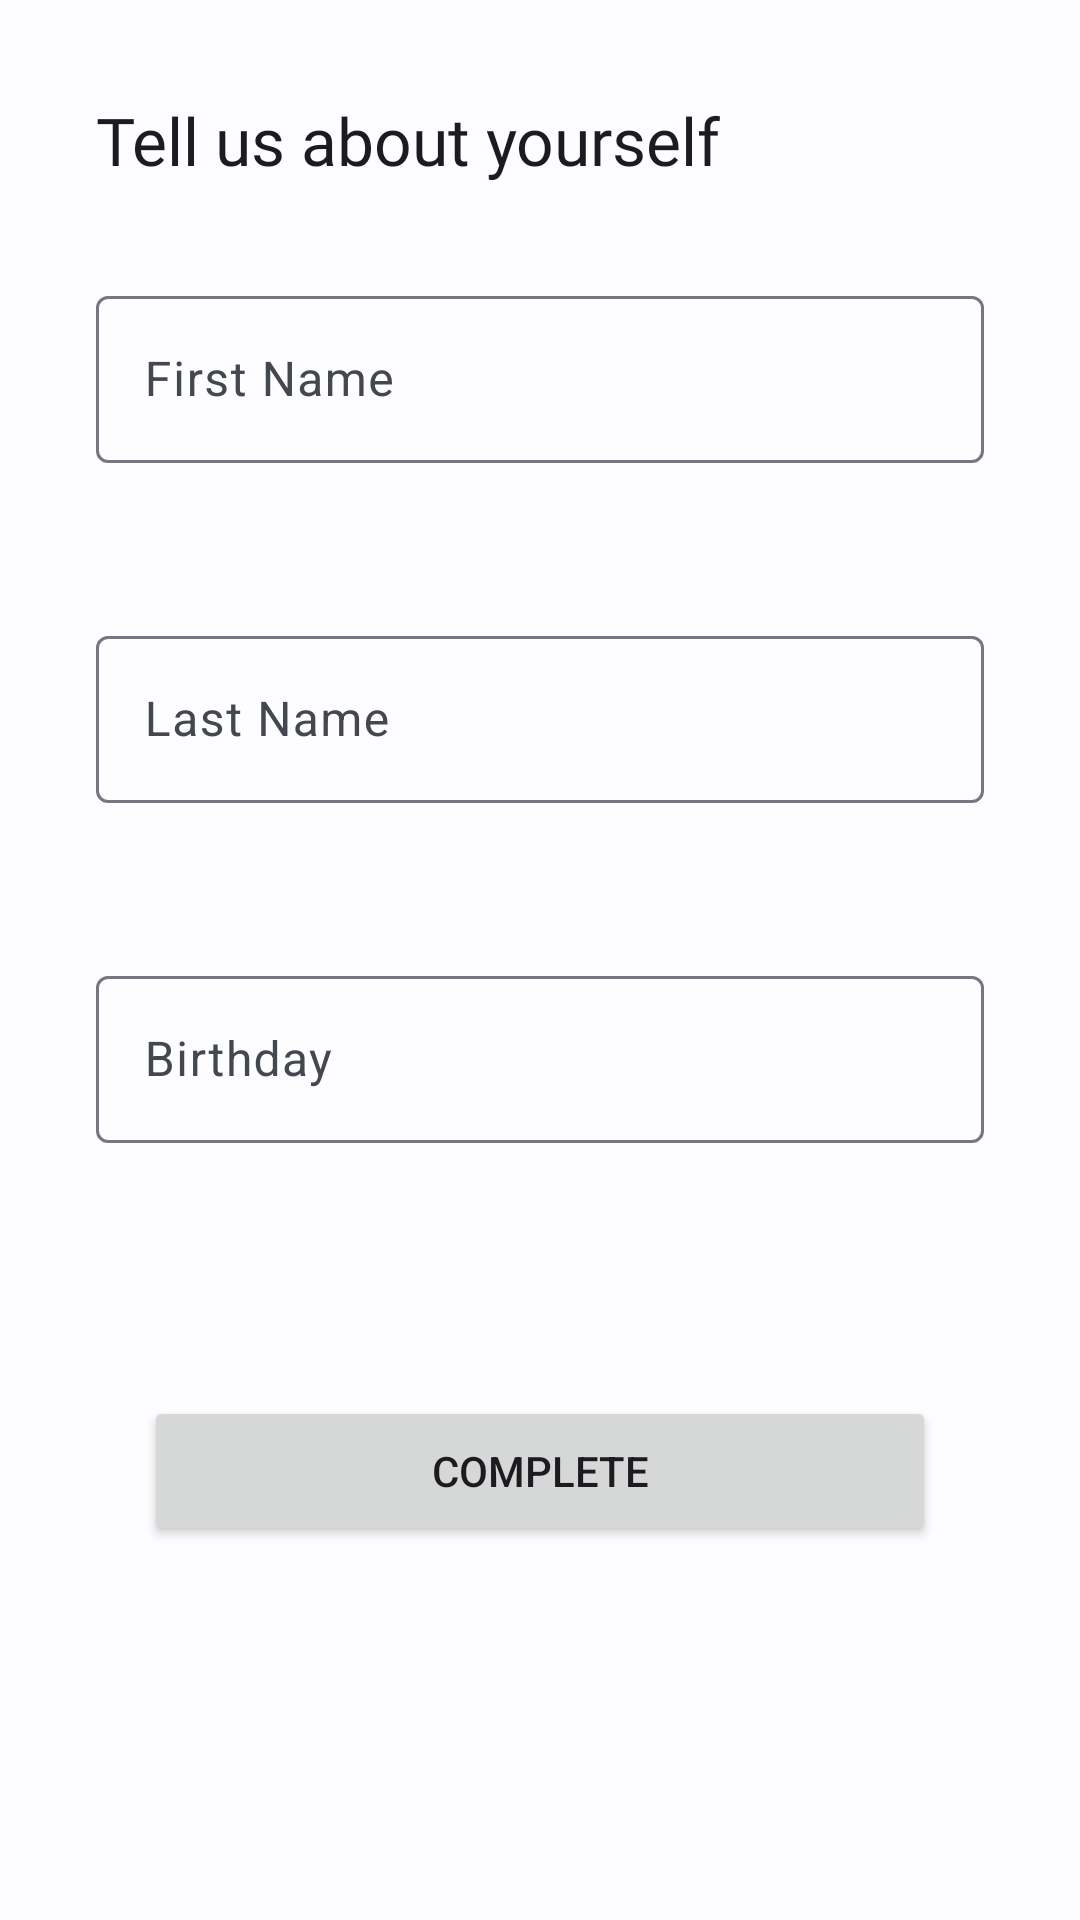

Write the Android layout XML for this screen, with the resource values it uses.
<!-- AndroidManifest.xml: application theme AppTheme -->
<!-- res/layout/fragment_register_birthday.xml -->
<?xml version="1.0" encoding="utf-8"?>
<androidx.constraintlayout.widget.ConstraintLayout xmlns:android="http://schemas.android.com/apk/res/android"
    xmlns:app="http://schemas.android.com/apk/res-auto"
    xmlns:tools="http://schemas.android.com/tools"
    android:layout_width="match_parent"
    android:layout_height="match_parent"
    tools:context=".ui.register.fragments.RegisterBirthdayFragment">


    <Button
        android:id="@+id/btnRegBirthdayNext"
        android:layout_width="match_parent"
        android:layout_height="50dp"

        android:layout_marginStart="48dp"
        android:layout_marginTop="64dp"
        android:layout_marginEnd="48dp"
        android:text="Complete"
        app:layout_constraintEnd_toEndOf="parent"
        app:layout_constraintStart_toStartOf="parent"
        app:layout_constraintTop_toBottomOf="@+id/inLayoutRegBirthday" />

    <com.google.android.material.textfield.TextInputLayout
        android:id="@+id/inLayoutRegBirthday"
        android:layout_width="match_parent"
        android:layout_height="wrap_content"
        android:layout_marginStart="32dp"
        android:layout_marginTop="32dp"
        android:layout_marginEnd="32dp"
        app:errorEnabled="true"
        app:layout_constraintEnd_toEndOf="parent"
        app:layout_constraintStart_toStartOf="parent"
        app:layout_constraintTop_toBottomOf="@+id/inLayoutRegLastName">


        <com.google.android.material.textfield.TextInputEditText
            android:id="@+id/tvRegBirthday"
            android:layout_width="match_parent"
            android:layout_height="match_parent"
            android:layout_weight="1"
            android:clickable="true"
            android:ems="10"
            android:focusable="false"
            android:hint="Birthday"
            android:inputType="none" />
    </com.google.android.material.textfield.TextInputLayout>

    <TextView
        android:id="@+id/textView"
        android:layout_width="wrap_content"
        android:layout_height="wrap_content"
        android:layout_marginStart="32dp"
        android:layout_marginTop="32dp"
        android:text="Tell us about yourself"
        app:layout_constraintStart_toStartOf="parent"
        app:layout_constraintTop_toTopOf="parent"
        style="@style/regTitle" />

    <com.google.android.material.textfield.TextInputLayout
        android:id="@+id/inLayoutRegFirstName"
        android:layout_width="match_parent"
        android:layout_height="wrap_content"
        android:layout_marginStart="32dp"
        android:layout_marginTop="32dp"
        android:layout_marginEnd="32dp"
        app:errorEnabled="true"
        app:layout_constraintEnd_toEndOf="parent"
        app:layout_constraintStart_toStartOf="parent"
        app:layout_constraintTop_toBottomOf="@+id/textView">

        <com.google.android.material.textfield.TextInputEditText
            android:id="@+id/etRegFirstName1"
            android:layout_width="match_parent"
            android:layout_height="match_parent"
            android:hint="First Name" />
    </com.google.android.material.textfield.TextInputLayout>

    <com.google.android.material.textfield.TextInputLayout
        android:id="@+id/inLayoutRegLastName"
        android:layout_width="match_parent"
        android:layout_height="wrap_content"
        android:layout_marginStart="32dp"
        android:layout_marginTop="32dp"
        android:layout_marginEnd="32dp"
        app:errorEnabled="true"
        app:layout_constraintEnd_toEndOf="parent"
        app:layout_constraintStart_toStartOf="parent"
        app:layout_constraintTop_toBottomOf="@+id/inLayoutRegFirstName">

        <com.google.android.material.textfield.TextInputEditText
            android:id="@+id/etRegLastName1"
            android:layout_width="match_parent"
            android:layout_height="match_parent"
            android:hint="Last Name" />
    </com.google.android.material.textfield.TextInputLayout>


</androidx.constraintlayout.widget.ConstraintLayout>
<!-- resources referenced by this layout -->
<resources>
  <style name="regTitle">
          <item name="android:fontFamily">@font/montserrat_bold</item>
          <item name="android:textAppearance">@style/TextAppearance.Material3.TitleLarge</item>
      </style>
  <style name="AppTheme" parent="Theme.Material3.Light.NoActionBar">
          <item name="colorPrimary">@color/md_theme_light_primary</item>
          <item name="colorOnPrimary">@color/md_theme_light_onPrimary</item>
          <item name="colorPrimaryContainer">@color/md_theme_light_primaryContainer</item>
          <item name="colorOnPrimaryContainer">@color/md_theme_light_onPrimaryContainer</item>
          <item name="colorSecondary">@color/md_theme_light_secondary</item>
          <item name="colorOnSecondary">@color/md_theme_light_onSecondary</item>
          <item name="colorSecondaryContainer">@color/md_theme_light_secondaryContainer</item>
          <item name="colorOnSecondaryContainer">@color/md_theme_light_onSecondaryContainer</item>
          <item name="colorTertiary">@color/md_theme_light_tertiary</item>
          <item name="colorOnTertiary">@color/md_theme_light_onTertiary</item>
          <item name="colorTertiaryContainer">@color/md_theme_light_tertiaryContainer</item>
          <item name="colorOnTertiaryContainer">@color/md_theme_light_onTertiaryContainer</item>
          <item name="colorError">@color/md_theme_light_error</item>
          <item name="colorErrorContainer">@color/md_theme_light_errorContainer</item>
          <item name="colorOnError">@color/md_theme_light_onError</item>
          <item name="colorOnErrorContainer">@color/md_theme_light_onErrorContainer</item>
          <item name="android:colorBackground">@color/md_theme_light_background</item>
          <item name="colorOnBackground">@color/md_theme_light_onBackground</item>
          <item name="colorSurface">@color/md_theme_light_surface</item>
          <item name="colorOnSurface">@color/md_theme_light_onSurface</item>
          <item name="colorSurfaceVariant">@color/md_theme_light_surfaceVariant</item>
          <item name="colorOnSurfaceVariant">@color/md_theme_light_onSurfaceVariant</item>
          <item name="colorOutline">@color/md_theme_light_outline</item>
          <item name="colorOnSurfaceInverse">@color/md_theme_light_inverseOnSurface</item>
          <item name="colorSurfaceInverse">@color/md_theme_light_inverseSurface</item>
          <item name="colorPrimaryInverse">@color/md_theme_light_inversePrimary</item>
  
  
  
  
      </style>
  <color name="md_theme_light_primary">#005FAE</color>
  <color name="md_theme_light_onPrimary">#FFFFFF</color>
  <color name="md_theme_light_primaryContainer">#D4E3FF</color>
  <color name="md_theme_light_onPrimaryContainer">#001C3A</color>
  <color name="md_theme_light_secondary">#545F71</color>
  <color name="md_theme_light_onSecondary">#FFFFFF</color>
  <color name="md_theme_light_secondaryContainer">#D8E3F8</color>
  <color name="md_theme_light_onSecondaryContainer">#111C2B</color>
  <color name="md_theme_light_tertiary">#6D5676</color>
  <color name="md_theme_light_onTertiary">#FFFFFF</color>
  <color name="md_theme_light_tertiaryContainer">#F7D8FF</color>
  <color name="md_theme_light_onTertiaryContainer">#271430</color>
  <color name="md_theme_light_error">#BA1A1A</color>
  <color name="md_theme_light_errorContainer">#FFDAD6</color>
  <color name="md_theme_light_onError">#FFFFFF</color>
  <color name="md_theme_light_onErrorContainer">#410002</color>
  <color name="md_theme_light_background">#FDFCFF</color>
  <color name="md_theme_light_onBackground">#1A1C1E</color>
  <color name="md_theme_light_surface">#FDFCFF</color>
  <color name="md_theme_light_onSurface">#1A1C1E</color>
  <color name="md_theme_light_surfaceVariant">#E0E2EC</color>
  <color name="md_theme_light_onSurfaceVariant">#43474E</color>
  <color name="md_theme_light_outline">#74777F</color>
  <color name="md_theme_light_inverseOnSurface">#F1F0F4</color>
  <color name="md_theme_light_inverseSurface">#2F3033</color>
  <color name="md_theme_light_inversePrimary">#A5C8FF</color>
</resources>
